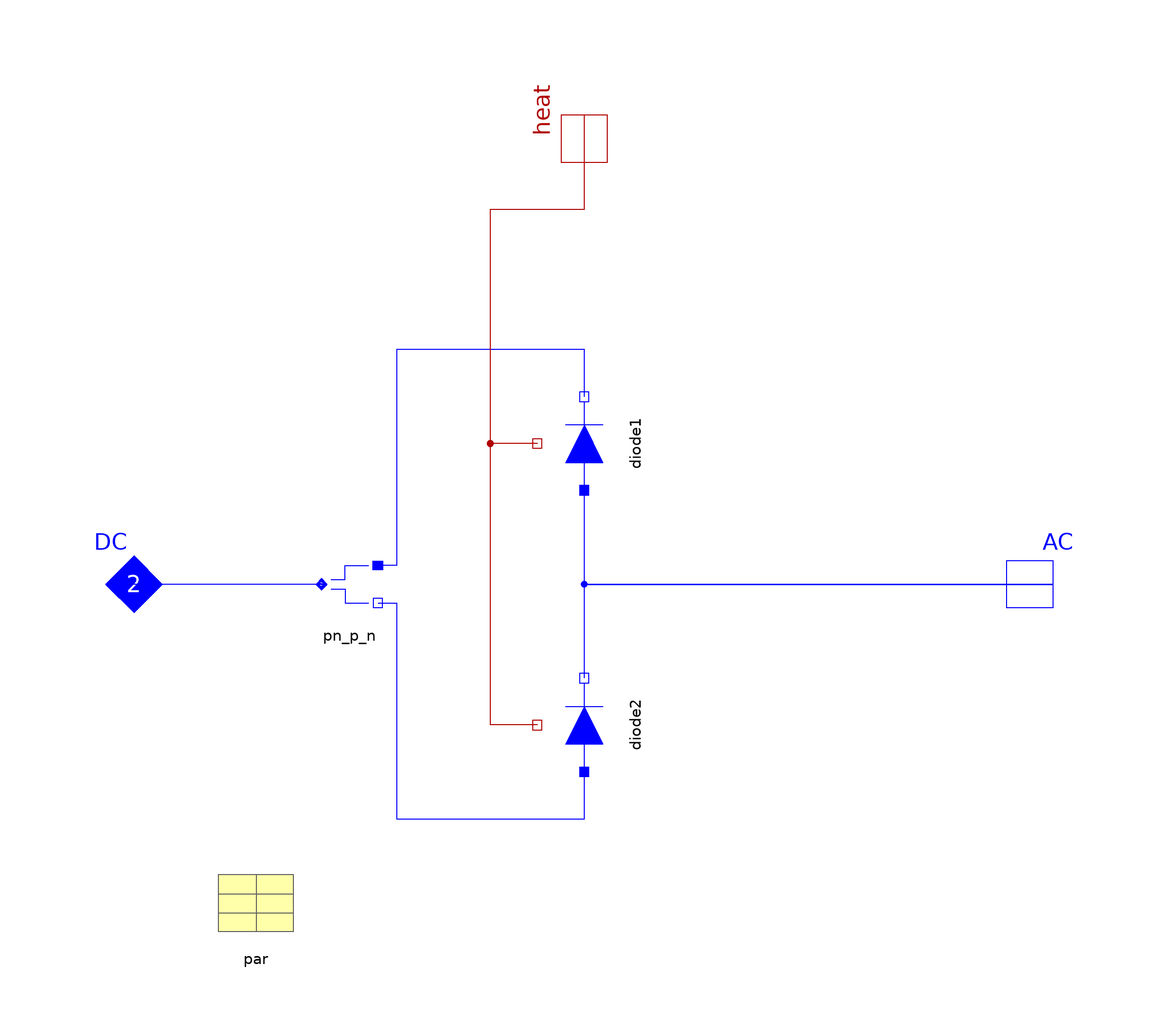

The component connection diagram of the Modelica model below, drawn from its own Placement and Line annotations.

model DiodeModule "Diode module"
  extends Partials.AC1_DC_base;

/*replaceable package SCpackage=Semiconductors.Ideal "SC package"
  annotation (choices(
  choice(redeclare package SCpackage=Spot.Semiconductors.Ideal "ideal"),
  choice(redeclare package SCpackage=Spot.Semiconductors.Custom "custom")));*/
  package SCpackage=Ideal "SC package";
  parameter SCpackage.SCparameter par "SC parameters"
    annotation (Placement(transformation(extent={{-80,-80},{-60,-60}}, rotation
            =0)));
  AC1_DC.Nodes.Electric_pn_p_n pn_p_n
                             annotation (Placement(transformation(extent={{-60,
              -10},{-40,10}}, rotation=0)));
  SCpackage.Diode diode1(final par=par) "diode DC_p"
    annotation (Placement(transformation(
          origin={0,30},
          extent={{-10,-10},{10,10}},
          rotation=90)));
  SCpackage.Diode diode2(final par=par) "diode DC_n"
    annotation (Placement(transformation(
          origin={0,-30},
          extent={{-10,-10},{10,10}},
          rotation=90)));

equation
  connect(AC,diode1. term_p) annotation (Line(points={{100,0},{-6.12323e-16,0},
            {-6.12323e-16,20}}, color={0,0,255}));
  connect(diode1.term_n, pn_p_n.term_p) annotation (Line(points={{6.12323e-16,
            40},{0,40},{0,50},{-40,50},{-40,4},{-44,4}}, color={0,0,255}));
  connect(pn_p_n.term_n,diode2. term_p) annotation (Line(points={{-44,-4},{-40,
            -4},{-40,-50},{0,-50},{0,-40},{-6.12323e-16,-40}}, color={0,0,255}));
  connect(diode2.term_n, AC) annotation (Line(points={{6.12323e-16,-20},{
            6.12323e-16,0},{100,0}}, color={0,0,255}));
  connect(pn_p_n.term_pn, DC)
      annotation (Line(points={{-56,0},{-100,0}}, color={0,0,255}));
  connect(diode1.heat, heat)   annotation (Line(points={{-10,30},{-20,30},{-20,
            80},{0,80},{0,100}}, color={176,0,0}));
  connect(diode2.heat, heat)   annotation (Line(points={{-10,-30},{-20,-30},{
            -20,80},{0,80},{0,100}}, color={176,0,0}));
  annotation (defaultComponentName = "diodeMod1",
    Documentation(
          info="<html>
<p>Diode-module for passive AC-DC rectifiers.</p>
</html>
"), Icon(coordinateSystem(
          preserveAspectRatio=false,
          extent={{-100,-100},{100,100}},
          grid={2,2}), graphics={
          Polygon(
            points={{-10,-38},{0,-18},{10,-38},{-10,-38}},
            lineColor={0,0,255},
            fillColor={0,0,255},
            fillPattern=FillPattern.Solid),
          Polygon(
            points={{-10,18},{0,38},{10,18},{-10,18}},
            lineColor={0,0,255},
            fillColor={0,0,255},
            fillPattern=FillPattern.Solid),
          Line(points={{0,-18},{0,18}}, color={0,0,255}),
          Line(points={{-10,-18},{10,-18}}, color={0,0,255}),
          Line(points={{-10,38},{10,38}}, color={0,0,255}),
          Line(points={{0,0},{80,0}}, color={0,0,255}),
          Line(points={{-80,10},{-60,10},{-60,50},{0,50},{0,38}}, color={0,0,
                255}),
          Line(points={{-80,-10},{-60,-10},{-60,-50},{0,-50},{0,-40}}, color={0,
                0,255})}));
end DiodeModule;